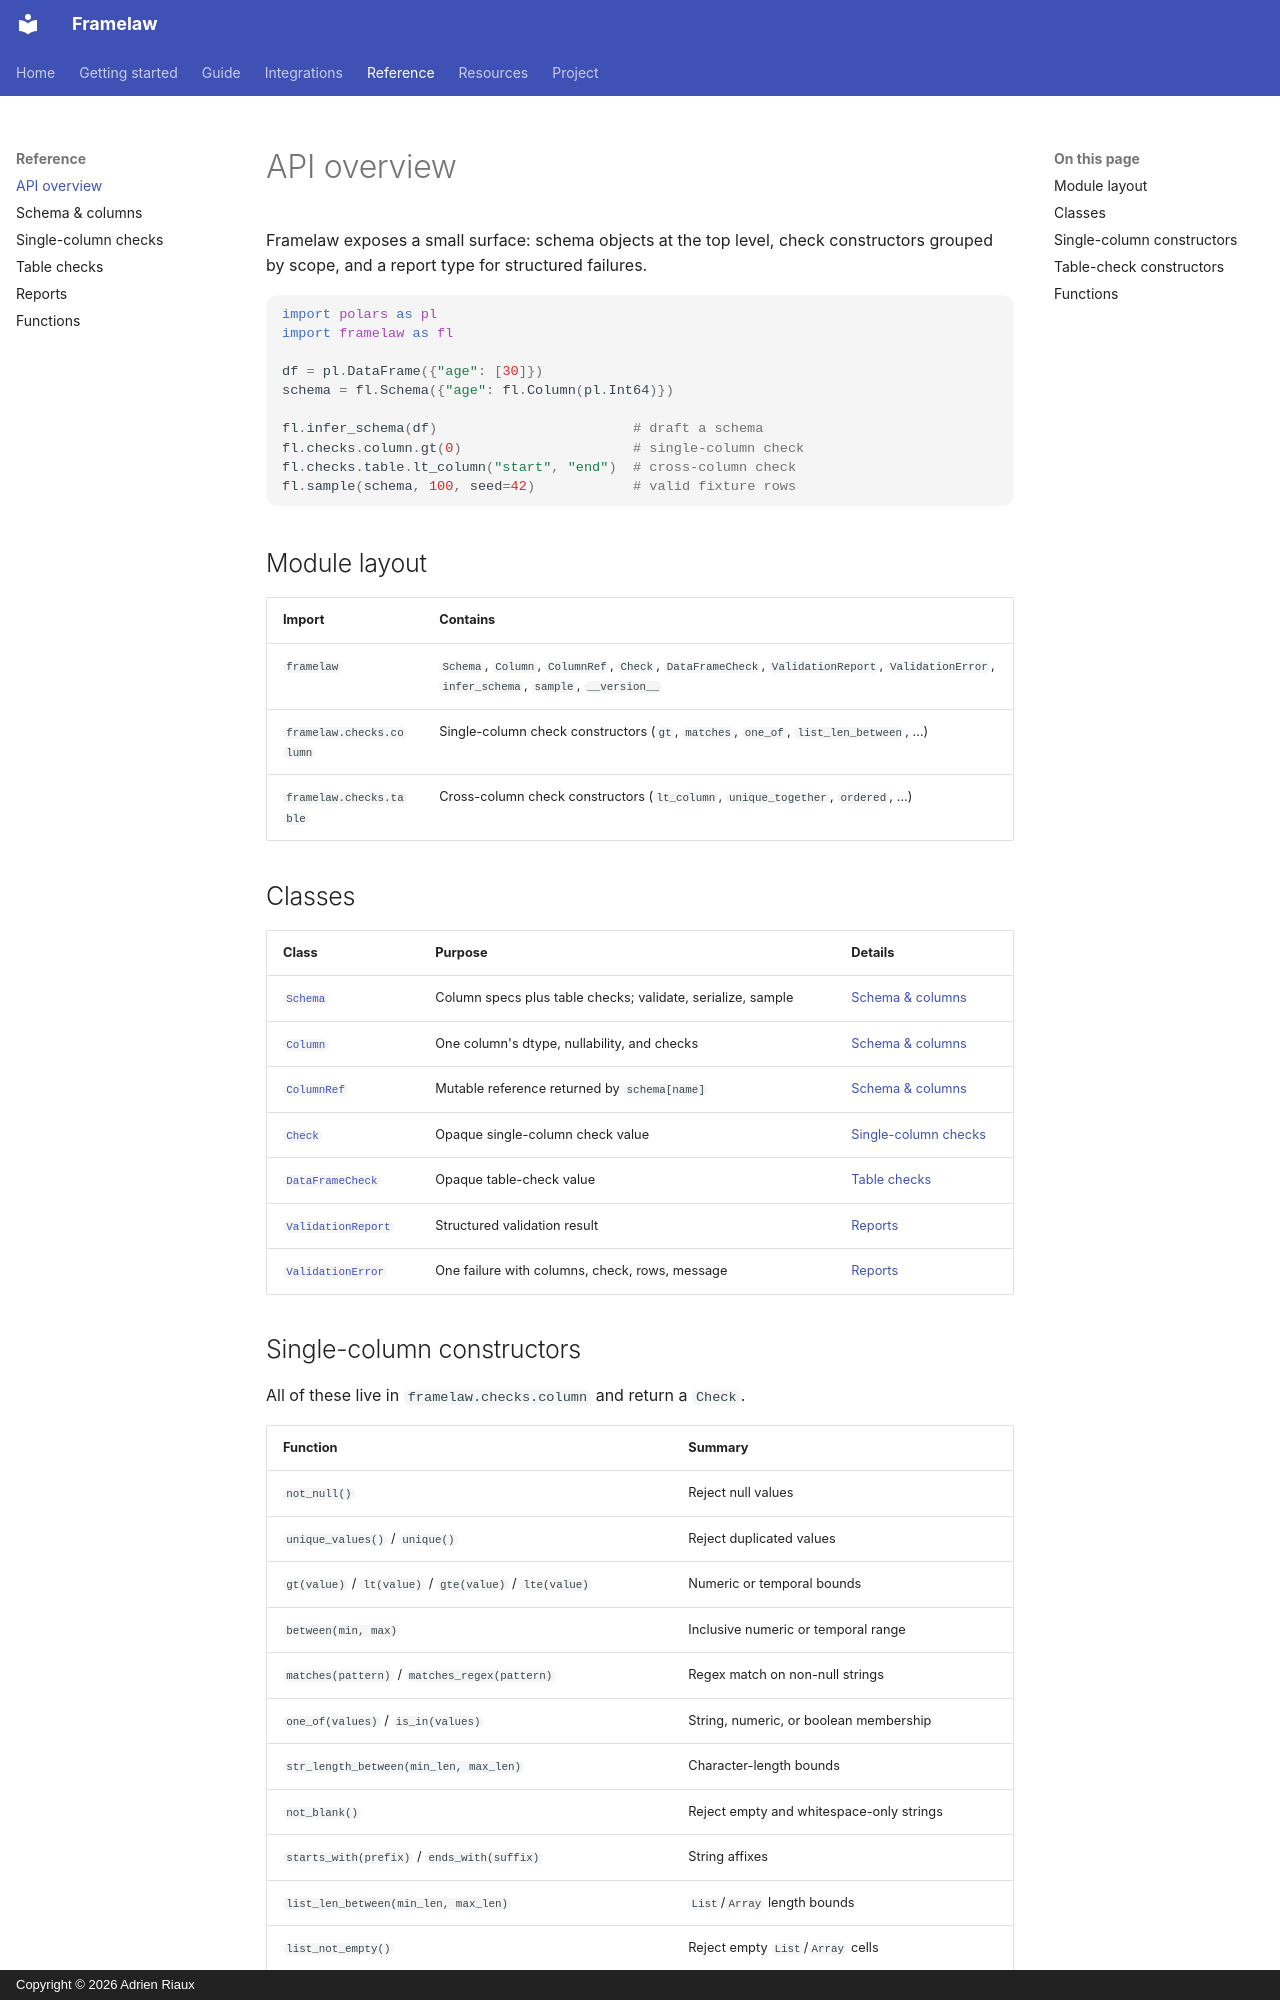

repository: adrien-riaux/framelaw · page: reference/index.html · generator: mkdocs · copyright: Copyright © 2026 Adrien Riaux

# API overview

Framelaw exposes a small surface: schema objects at the top level, check
constructors grouped by scope, and a report type for structured failures.

```python
import polars as pl
import framelaw as fl

df = pl.DataFrame({"age": [30]})
schema = fl.Schema({"age": fl.Column(pl.Int64)})

fl.infer_schema(df)                        # draft a schema
fl.checks.column.gt(0)                     # single-column check
fl.checks.table.lt_column("start", "end")  # cross-column check
fl.sample(schema, 100, seed=42)            # valid fixture rows
```

## Module layout

| Import | Contains |
|---|---|
| `framelaw` | `Schema`, `Column`, `ColumnRef`, `Check`, `DataFrameCheck`, `ValidationReport`, `ValidationError`, `infer_schema`, `sample`, `__version__` |
| `framelaw.checks.column` | Single-column check constructors (`gt`, `matches`, `one_of`, `list_len_between`, …) |
| `framelaw.checks.table` | Cross-column check constructors (`lt_column`, `unique_together`, `ordered`, …) |

## Classes

| Class | Purpose | Details |
|---|---|---|
| [`Schema`](schema.md#framelaw.Schema) | Column specs plus table checks; validate, serialize, sample | [Schema & columns](schema.md) |
| [`Column`](schema.md#framelaw.Column) | One column's dtype, nullability, and checks | [Schema & columns](schema.md) |
| [`ColumnRef`](schema.md#framelaw.ColumnRef) | Mutable reference returned by `schema[name]` | [Schema & columns](schema.md) |
| [`Check`](checks.md#framelaw.Check) | Opaque single-column check value | [Single-column checks](checks.md) |
| [`DataFrameCheck`](table-checks.md#framelaw.DataFrameCheck) | Opaque table-check value | [Table checks](table-checks.md) |
| [`ValidationReport`](reports.md#framelaw.ValidationReport) | Structured validation result | [Reports](reports.md) |
| [`ValidationError`](reports.md#framelaw.ValidationError) | One failure with columns, check, rows, message | [Reports](reports.md) |
